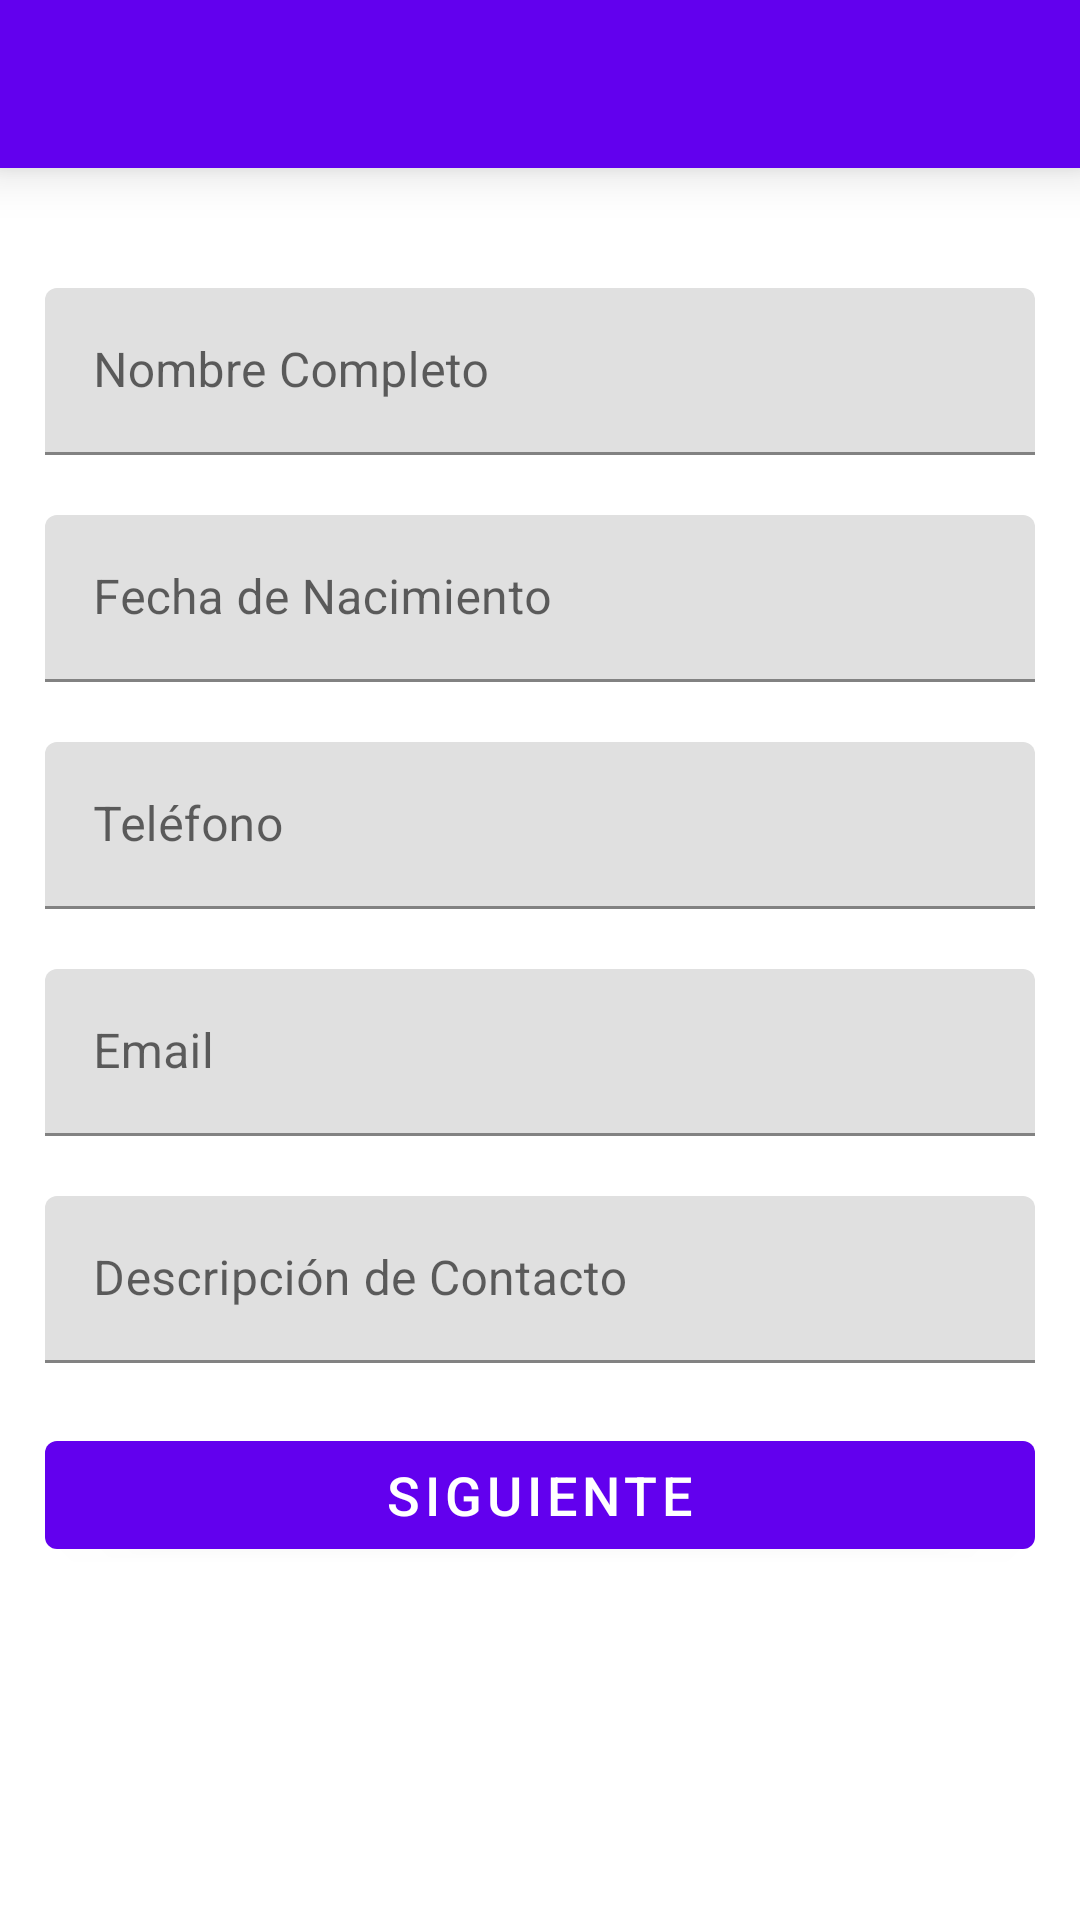

The Android layout XML behind this screen, and the referenced resources:
<!-- AndroidManifest.xml: application theme AppTheme -->
<!-- res/layout/activity_main.xml -->
<LinearLayout xmlns:android="http://schemas.android.com/apk/res/android"
    xmlns:tools="http://schemas.android.com/tools"
    android:layout_width="match_parent"
    android:layout_height="match_parent"
    android:orientation="vertical"
    tools:context=".MainActivity">

    <android.support.v7.widget.Toolbar
        android:id="@+id/toolbar"
        android:layout_width="match_parent"
        android:layout_height="wrap_content"
        android:background="?attr/colorPrimary"
        android:elevation="@dimen/elevation_toolbar"
        android:minHeight="?attr/actionBarSize"
        android:theme="@style/ThemeOverlay.AppCompat.Dark.ActionBar"
        tools:ignore="UnusedAttribute"/>

    <LinearLayout
        android:layout_width="match_parent"
        android:layout_height="wrap_content"
        android:layout_marginLeft="@dimen/activity_horizontal_margin"
        android:layout_marginRight="@dimen/activity_horizontal_margin"
        android:layout_marginTop="@dimen/activity_vertical_margin"
        android:descendantFocusability="beforeDescendants"
        android:focusableInTouchMode="true"
        android:orientation="vertical">


        <android.support.design.widget.TextInputLayout
            android:id="@+id/text_input_nombrecompleto"
            android:layout_width="match_parent"
            android:layout_height="wrap_content"
            android:layout_marginTop="@dimen/form_margin_top"
            android:hint="@string/nombrecompleto">

            <android.support.design.widget.TextInputEditText
                android:id="@+id/editTextNombreCompleto"
                android:layout_width="match_parent"
                android:layout_height="wrap_content"
                android:inputType="text"/>
        </android.support.design.widget.TextInputLayout>

        <android.support.design.widget.TextInputLayout
            android:id="@+id/text_input_fechanacimiento"
            android:layout_width="match_parent"
            android:layout_height="wrap_content"
            android:layout_marginTop="@dimen/form_margin_top"
            android:hint="@string/fechanacimiento">

            <android.support.design.widget.TextInputEditText
                android:id="@+id/editTextFechaNacimiento"
                android:layout_width="match_parent"
                android:layout_height="wrap_content"
                android:inputType="date"
                android:focusable="false"
                android:clickable="true"
                />
        </android.support.design.widget.TextInputLayout>


        <android.support.design.widget.TextInputLayout
            android:id="@+id/text_input_layout_telefono"
            android:layout_width="match_parent"
            android:layout_height="wrap_content"
            android:hint="@string/telefono"
            android:layout_marginTop="@dimen/form_margin_top">

            <android.support.design.widget.TextInputEditText
                android:id="@+id/editTextTelefono"
                android:layout_width="match_parent"
                android:layout_height="wrap_content"
                android:inputType="phone"/>

        </android.support.design.widget.TextInputLayout>


        <android.support.design.widget.TextInputLayout
            android:id="@+id/text_input_layout_email"
            android:layout_width="match_parent"
            android:layout_height="wrap_content"
            android:layout_marginTop="@dimen/form_margin_top"
            android:hint="@string/email">

            <android.support.design.widget.TextInputEditText
                android:id="@+id/editTextEmail"
                android:layout_width="match_parent"
                android:layout_height="wrap_content"
                android:inputType="textEmailAddress"/>

        </android.support.design.widget.TextInputLayout>

        <android.support.design.widget.TextInputLayout
            android:id="@+id/text_input_layout_descripcion"
            android:layout_width="match_parent"
            android:layout_height="wrap_content"
            android:hint="@string/descripcion"
            android:layout_marginTop="@dimen/form_margin_top">

            <android.support.design.widget.TextInputEditText
                android:id="@+id/editTextDescripcion"
                android:layout_width="match_parent"
                android:layout_height="wrap_content"
                android:inputType="textMultiLine"

                />

        </android.support.design.widget.TextInputLayout>


        <android.support.design.button.MaterialButton
            android:id="@+id/btn_siguiente"
            android:layout_width="match_parent"
            android:layout_height="wrap_content"
            android:text="@string/btn_label_siguiente"
            android:textSize="18sp"
            android:layout_marginTop="@dimen/form_margin_top"
             />

    </LinearLayout>


</LinearLayout>
<!-- resources referenced by this layout -->
<resources>
  <dimen name="activity_horizontal_margin">15dp</dimen>
  <dimen name="activity_vertical_margin">20dp</dimen>
  <dimen name="elevation_toolbar">10dp</dimen>
  <dimen name="form_margin_top">20dp</dimen>
  <string name="btn_label_siguiente">siguiente</string>
  <string name="descripcion">Descripción de Contacto</string>
  <string name="email">Email</string>
  <string name="fechanacimiento">Fecha de Nacimiento</string>
  <string name="nombrecompleto">Nombre Completo</string>
  <string name="telefono">Teléfono</string>
  <style name="AppTheme" parent="Theme.MaterialComponents.Light.NoActionBar">
          <item name="colorPrimary">@color/colorPrimary</item>
          <item name="colorPrimaryDark">@color/colorPrimaryDark</item>
          
          <item name="android:textColorPrimary">@android:color/black</item>
          
          <item name="colorAccent">@color/colorPrimary</item>
      </style>
  <!-- not gathered from this repository: default colours our renderer supplied (Android Studio template values) -->
  <color name="colorPrimary">#FF6200EE</color>
  <color name="colorPrimaryDark">#FF3700B3</color>
</resources>
